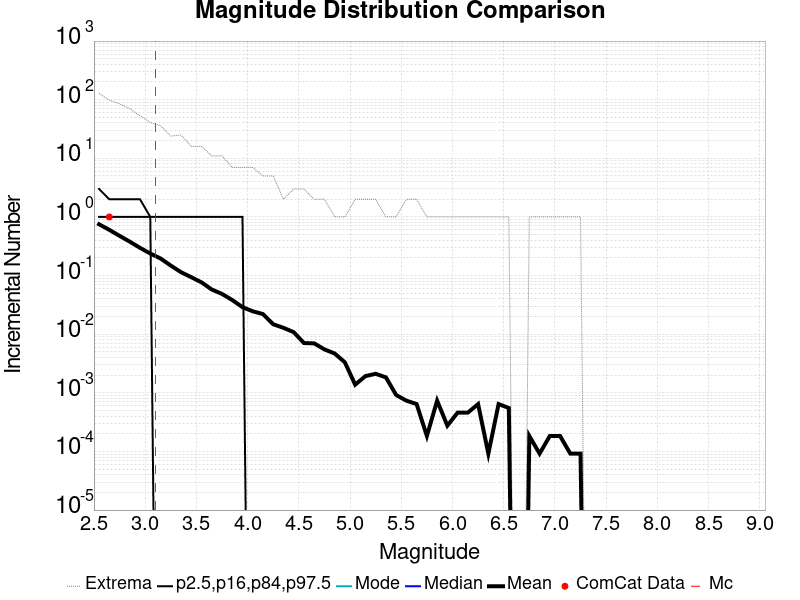

The table this chart was drawn from, first rows:
Magnitude, ComCat Data, Simulation Mean, Simulation Median, Simulation Mode, Simulation Minimum, Simulation Maximum, 2.5 %-ile, 16 %-ile, 84 %-ile, 97.5 %-ile
2.55, 0.0, 0.749, 0.0, 0.0, 0.0, 128.0, 0.0, 0.0, 1.0, 3.0
2.65, 1.0, 0.6024, 0.0, 0.0, 0.0, 98.0, 0.0, 0.0, 1.0, 2.0
2.75, 0.0, 0.4758, 0.0, 0.0, 0.0, 85.0, 0.0, 0.0, 1.0, 2.0
2.85, 0.0, 0.3783, 0.0, 0.0, 0.0, 70.0, 0.0, 0.0, 1.0, 2.0
2.95, 0.0, 0.297, 0.0, 0.0, 0.0, 53.0, 0.0, 0.0, 1.0, 2.0
3.05, 0.0, 0.2374, 0.0, 0.0, 0.0, 41.0, 0.0, 0.0, 1.0, 1.0
3.15, 0.0, 0.1956, 0.0, 0.0, 0.0, 36.0, 0.0, 0.0, 0.0, 1.0
3.25, 0.0, 0.1481, 0.0, 0.0, 0.0, 24.0, 0.0, 0.0, 0.0, 1.0
3.35, 0.0, 0.1142, 0.0, 0.0, 0.0, 25.0, 0.0, 0.0, 0.0, 1.0
3.45, 0.0, 0.09376, 0.0, 0.0, 0.0, 16.0, 0.0, 0.0, 0.0, 1.0
3.55, 0.0, 0.07661, 0.0, 0.0, 0.0, 16.0, 0.0, 0.0, 0.0, 1.0
3.65, 0.0, 0.0578, 0.0, 0.0, 0.0, 11.0, 0.0, 0.0, 0.0, 1.0
3.75, 0.0, 0.04862, 0.0, 0.0, 0.0, 11.0, 0.0, 0.0, 0.0, 1.0
3.85, 0.0, 0.03826, 0.0, 0.0, 0.0, 7.0, 0.0, 0.0, 0.0, 1.0
3.95, 0.0, 0.0289, 0.0, 0.0, 0.0, 7.0, 0.0, 0.0, 0.0, 1.0
4.05, 0.0, 0.02459, 0.0, 0.0, 0.0, 7.0, 0.0, 0.0, 0.0, 0.0
4.15, 0.0, 0.02202, 0.0, 0.0, 0.0, 5.0, 0.0, 0.0, 0.0, 0.0
4.25, 0.0, 0.01477, 0.0, 0.0, 0.0, 5.0, 0.0, 0.0, 0.0, 0.0
4.35, 0.0, 0.01284, 0.0, 0.0, 0.0, 2.0, 0.0, 0.0, 0.0, 0.0
4.45, 0.0, 0.01083, 0.0, 0.0, 0.0, 3.0, 0.0, 0.0, 0.0, 0.0
4.55, 0.0, 0.007064, 0.0, 0.0, 0.0, 3.0, 0.0, 0.0, 0.0, 0.0
4.65, 0.0, 0.006972, 0.0, 0.0, 0.0, 2.0, 0.0, 0.0, 0.0, 0.0
4.75, 0.0, 0.005505, 0.0, 0.0, 0.0, 2.0, 0.0, 0.0, 0.0, 0.0
4.85, 0.0, 0.004679, 0.0, 0.0, 0.0, 1.0, 0.0, 0.0, 0.0, 0.0
4.95, 0.0, 0.003303, 0.0, 0.0, 0.0, 1.0, 0.0, 0.0, 0.0, 0.0
5.05, 0.0, 0.001376, 0.0, 0.0, 0.0, 2.0, 0.0, 0.0, 0.0, 0.0
5.15, 0.0, 0.001927, 0.0, 0.0, 0.0, 2.0, 0.0, 0.0, 0.0, 0.0
5.25, 0.0, 0.00211, 0.0, 0.0, 0.0, 2.0, 0.0, 0.0, 0.0, 0.0
5.35, 0.0, 0.001835, 0.0, 0.0, 0.0, 1.0, 0.0, 0.0, 0.0, 0.0
5.45, 0.0, 9.174312E-4, 0.0, 0.0, 0.0, 1.0, 0.0, 0.0, 0.0, 0.0
5.55, 0.0, 7.3394494E-4, 0.0, 0.0, 0.0, 2.0, 0.0, 0.0, 0.0, 0.0
5.65, 0.0, 6.4220186E-4, 0.0, 0.0, 0.0, 2.0, 0.0, 0.0, 0.0, 0.0
5.75, 0.0, 1.8348623E-4, 0.0, 0.0, 0.0, 1.0, 0.0, 0.0, 0.0, 0.0
5.85, 0.0, 7.3394494E-4, 0.0, 0.0, 0.0, 1.0, 0.0, 0.0, 0.0, 0.0
5.95, 0.0, 2.7522937E-4, 0.0, 0.0, 0.0, 1.0, 0.0, 0.0, 0.0, 0.0
6.05, 0.0, 4.587156E-4, 0.0, 0.0, 0.0, 1.0, 0.0, 0.0, 0.0, 0.0
6.15, 0.0, 4.587156E-4, 0.0, 0.0, 0.0, 1.0, 0.0, 0.0, 0.0, 0.0
6.25, 0.0, 6.4220186E-4, 0.0, 0.0, 0.0, 1.0, 0.0, 0.0, 0.0, 0.0
6.35, 0.0, 9.174312E-5, 0.0, 0.0, 0.0, 1.0, 0.0, 0.0, 0.0, 0.0
6.45, 0.0, 6.4220186E-4, 0.0, 0.0, 0.0, 1.0, 0.0, 0.0, 0.0, 0.0
6.55, 0.0, 5.5045873E-4, 0.0, 0.0, 0.0, 1.0, 0.0, 0.0, 0.0, 0.0
6.65, 0.0, 0.0, 0.0, 0.0, 0.0, 0.0, 0.0, 0.0, 0.0, 0.0
6.75, 0.0, 1.8348623E-4, 0.0, 0.0, 0.0, 1.0, 0.0, 0.0, 0.0, 0.0
6.85, 0.0, 9.174312E-5, 0.0, 0.0, 0.0, 1.0, 0.0, 0.0, 0.0, 0.0
6.95, 0.0, 1.8348623E-4, 0.0, 0.0, 0.0, 1.0, 0.0, 0.0, 0.0, 0.0
7.05, 0.0, 1.8348623E-4, 0.0, 0.0, 0.0, 1.0, 0.0, 0.0, 0.0, 0.0
7.15, 0.0, 9.174312E-5, 0.0, 0.0, 0.0, 1.0, 0.0, 0.0, 0.0, 0.0
7.25, 0.0, 9.174312E-5, 0.0, 0.0, 0.0, 1.0, 0.0, 0.0, 0.0, 0.0
7.35, 0.0, 0.0, 0.0, 0.0, 0.0, 0.0, 0.0, 0.0, 0.0, 0.0
7.45, 0.0, 0.0, 0.0, 0.0, 0.0, 0.0, 0.0, 0.0, 0.0, 0.0
7.55, 0.0, 0.0, 0.0, 0.0, 0.0, 0.0, 0.0, 0.0, 0.0, 0.0
7.65, 0.0, 0.0, 0.0, 0.0, 0.0, 0.0, 0.0, 0.0, 0.0, 0.0
7.75, 0.0, 0.0, 0.0, 0.0, 0.0, 0.0, 0.0, 0.0, 0.0, 0.0
7.85, 0.0, 0.0, 0.0, 0.0, 0.0, 0.0, 0.0, 0.0, 0.0, 0.0
7.95, 0.0, 0.0, 0.0, 0.0, 0.0, 0.0, 0.0, 0.0, 0.0, 0.0
8.05, 0.0, 0.0, 0.0, 0.0, 0.0, 0.0, 0.0, 0.0, 0.0, 0.0
8.15, 0.0, 0.0, 0.0, 0.0, 0.0, 0.0, 0.0, 0.0, 0.0, 0.0
8.25, 0.0, 0.0, 0.0, 0.0, 0.0, 0.0, 0.0, 0.0, 0.0, 0.0
8.35, 0.0, 0.0, 0.0, 0.0, 0.0, 0.0, 0.0, 0.0, 0.0, 0.0
8.45, 0.0, 0.0, 0.0, 0.0, 0.0, 0.0, 0.0, 0.0, 0.0, 0.0
... 6 more rows
